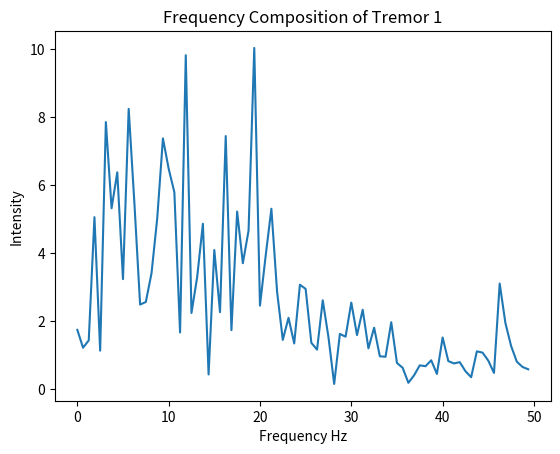
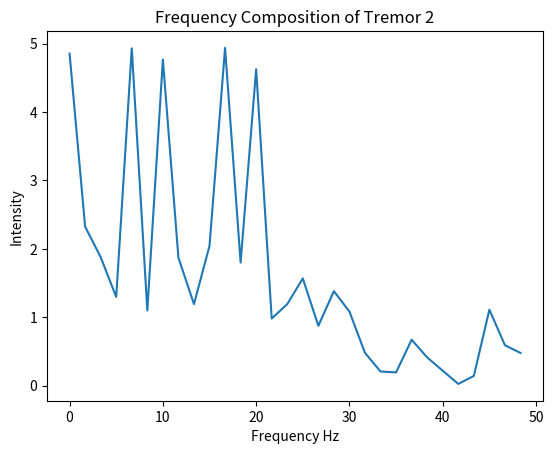
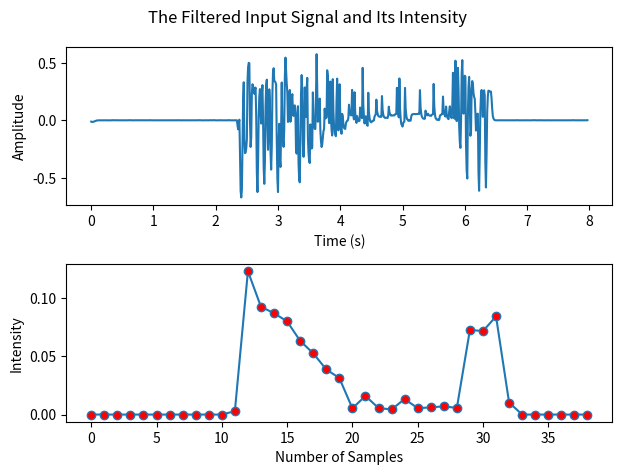

Python code for these plots, in order:

import numpy as np
import matplotlib.pyplot as plt


# Sampling parameters
sampling_freq = 100  # Sampling frequency in Hz
num_samples = 1000    # Number of samples to acquire

# analysis variables
window_size = 20 # for calculating intensities- it's the sample number
tremor_window = (3, 17)  # bounds of data we are using for analysis in Hz
intensity_threshold = 0.025


# functions
def generate_sine_wave(frequency1, amplitude1, duration1, sampling_rate1):
    t = np.linspace(0, duration1, int(duration1 * sampling_rate1), endpoint=False)
    signal = amplitude1 * np.sin(2 * np.pi * frequency1 * t)
    return signal


def tremor_window_fft(fft_result, fft_freq, tremor_window1):  # t window is lower than the upper bound in hz
    new_fft_result = []
    new_fft_freq = []
    for i in range(len(fft_freq)):
        if (abs(fft_freq[i]) >= tremor_window1[0]) and (abs(fft_freq[i]) <= tremor_window1[1]):
            new_fft_result.append(fft_result[i])
            new_fft_freq.append(fft_freq[i])
    return new_fft_result, new_fft_freq
# Function to perform FFT and find the dominant frequency


def analyze_frequency(signal):

    # Perform FFT on the signal
    fft_result = np.fft.fft(signal)
    fft_freq = np.fft.fftfreq(len(signal), (1 / sampling_freq))
    tremor_n = len(dominant_frequency_array) +1
    fft_freq_positive = fft_freq[:len(signal) // 2]

    plt.plot(fft_freq_positive, np.abs(fft_result[:len(signal) // 2]))
    plt.title('Frequency Composition of Tremor ' + str(tremor_n))
    plt.xlabel('Frequency Hz')
    plt.ylabel('Intensity')
    plt.show()
    fft_result, fft_freq = tremor_window_fft(fft_result, fft_freq, tremor_window)

    # Find the index of the maximum magnitude in the FFT result
    if len(fft_result) > 0:
        max_index = np.argmax(np.abs(fft_result))
        # Extract the dominant frequency
        dominant_freq = abs(fft_freq[max_index])
    else:
        dominant_freq = 0
    return dominant_freq


def calculate_intensity(signal):
    ''' the input of this function is a small sample of the signal in the window size.
     The values have to be positive so i will square the input signal'''
    # Calculate the area under the curve using the trapezoidal rule
    signal_array = np.array(signal)
    signal_squared = signal_array*signal_array
    area = np.trapz(signal_squared)
    intensity1 = area / window_size
    return intensity1


def calculate_tremor_length_intensity(tremor_intensities1):
    length = len(tremor_intensities1)*window_size/sampling_freq # length of time of tremor
    total_intensity = 0
    for j in tremor_intensities:
        total_intensity += j
    if length != 0:
        average_intensity = total_intensity/len(tremor_intensities1)

    else:
        average_intensity = 0
    return length, average_intensity


def calculate_values_and_append(tremor_intensities1, tremor_data1):
    length, average_intensity = calculate_tremor_length_intensity(tremor_intensities1)
    dominant_frequency = analyze_frequency(tremor_data1)


    dominant_frequency_array.append(dominant_frequency)
    length_array.append(length)
    average_intensity_array.append(average_intensity)

def readjoystickTextFile(fileName):
    data = []
    xPos_vector = []
    yPos_vector = []
    iteration = []
    j = 0
    with open('./JoystickTextFiles/{}'.format(fileName), 'r') as file:
        for line in file:
            j += 1
            nums = ((line.strip().split(','))) # Convert each line to a float and append to the data list
            values = []
            for i in range(3):
                values.append(float(nums[i]))
            xPos_vector.append(values[1])
            yPos_vector.append(values[2])
            iteration.append(j)
    return xPos_vector, yPos_vector

# Main loop for signal acquisition and analysis

'''listXPOS, listYPOS = readjoystickTextFile(fileName = 'tremor_simulator_100HZ.txt')
position= []
for i in range(len(listXPOS)-1):
    position.append( listXPOS[i] + listYPOS[i]*1j)
plt.plot(listXPOS)
plt.plot(listYPOS)
plt.plot(position)
plt.show()'''

# arrays for analysis
signal_buffer = []
dominant_frequency_array = []
length_array = []
average_intensity_array = []
tremor_data = []
tremor_intensities = []
intensity_of_whole_signal = []
# initial conditions
tremor_present = False  # initial cond for the loops to work
i = 0
tremor_count = 0
input_data = [-0.010523924570242996, -0.012744709273537822, -0.013493383916334537, -0.01235046602026694, -0.010796538126005083, -0.00878833185917242, -0.005758386599972534, -0.004155546860642033, -0.002323483990223113, -0.0006028510953445254, 0.00014109538775002733, 0.0005099564722042538, 0.0006794327171378532, 0.0007287498919811286, 0.001032985891023852, 0.0011049099864130461, 0.0012391669226539323, 0.001017837630125886, 0.0009713096408497067, 0.0009446590685999873, 0.0012098013568432493, 0.0012732628759515863, 0.0012768915925504033, 0.001239188239596175, 0.0009601701062178537, 0.0008812715283652087, 0.000879619006141176, 0.0008810150434510645, -0.00019798810363336888, 0.000597973273924482, 0.000901571728904968, 0.001362772932618505, 0.0012403830365636942, 0.00018279752121200254, 0.0020335673043652205, 0.001528798153373357, 0.001387120900143004, 0.0012803863873061087, 0.0014271450709049012, 0.0014062688314006762, 0.0014068343338571009, 0.001103421967322337, 0.0012868366679311231, 0.0009026889549883545, 0.0011668470562192154, 0.0009512538210938101, 0.000887913078387606, 0.0008432633482732994, 0.0008714748128927086, 0.000901897495515204, 0.0012249878748453666, 0.0010403893123813492, 0.0012832431638774566, 0.001061634381794678, 0.0010242425273733272, 0.000993713006310612, 0.0009942154148940563, 0.0007143515762487659, 0.0009176746378359683, 0.0009807487765152029, 0.0018597929628010532, 0.0018201369175702142, 0.0015325718151107705, 0.001099994654467109, 0.0009463531550423614, 0.00032935830510455455, -0.00036863232222082015, 0.0007840767200146051, 0.0006511070617940401, 0.001200616735612444, 0.0014415350640933217, 0.0013366026169112644, 0.001303183270673039, 0.0021180515126947123, 0.001507790699203676, 0.0012496452806123985, 0.0009818985966759987, 0.0012017784439924163, 0.0006626428856874901, 0.0008098050678831507, 0.0011376511033194987, 0.0007203164580947309, 0.0011175057359821654, 0.001059450714878122, 0.0013238627533361386, 0.0011078834581060189, 0.0010449514578176368, 0.0012998416108090348, 0.0010831090059907414, 0.0009901795749626616, 0.0009882381721940323, 0.0009549276878531784, 0.0009716059887748957, 0.00098048791977828, 0.0020901264361989393, 0.0015808281100497014, 0.0011114175254021766, 0.0006609721932234469, 0.0008082056514138111, 0.0008383804828299458, 0.0008740965650758797, 0.0011381144237399797, 0.001222842412758704, 0.0017558940001357118, 0.0011836468383661335, 0.0012845086199267247, 0.0009947560490628851, 0.0011479123276466746, 0.0008752686662275543, 0.0007994693815110768, 0.0007411715902094947, 0.00050163994323002, 0.0007255508846940352, 0.000911201801068913, 0.0017956468293470473, 0.0015280355190554588, 0.0011506716753836889, 0.0004716991133675054, 0.0011002658474728241, 0.001008252065905619, 0.0012824958953777839, 0.0010207657043768102, 0.0009535626769167464, 0.0008953984254486472, 0.0017970771537739842, 0.0012531367091411331, 0.0010831019173860555, 0.0009145114114628532, 0.000906002760633861, 0.0008806545508310212, 0.0009188231808733745, 0.001190506815067622, 0.0010033336965782208, 0.0009305066227799225, 0.0012598374249439236, 0.001361984108930913, 0.001100938529976829, 0.0007339983351565965, 0.001695940764090166, 0.0014243521853240133, 0.001047176422094214, 0.0011750089727694188, 0.0009385163512100753, 0.0008388419042446027, 0.0008330692899760385, 0.0011290943155301096, 0.0009439707255658389, 0.0011173544980782532, 0.0009619217758184001, 0.0009545622173990492, 0.0009330754111182386, 0.0007005527455474711, 0.0011728255679810638, 0.0007835850034805386, 0.0009473126883253885, 0.001021397366243338, 0.0008017592656462645, 0.001034156602085494, 0.0011320007433237161, 0.0006284905316087906, 0.0013128886946360135, 0.0012252383430251049, 0.0012501815646345851, 0.0014768248534145524, 0.0015469843006252343, 0.0012657524473448124, 0.0011360451295446515, 0.0010709916811113655, 0.0010556810743574951, 0.0009799123222927059, 0.0009832187847314752, -9.387615793756895e-05, 0.0009714131580764659, 0.0013463941989246345, 0.0020788036621039833, 0.0014237422792579835, 0.001218160816499489, 0.0013580829913421959, 0.001146305046836587, 0.00023193925557894735, 0.0008031880421782295, 0.0011323094673647838, 0.0010193254868745838, 0.0009915202997487736, 0.0010840888019598878, 0.0011166691410124524, 0.0011334031022475072, 0.0011673574289251323, 0.0011855173874326247, 0.0008286398690556494, 0.00045062378878314366, 0.0009342883668361085, 0.0021927491897486863, 0.001480967188856954, 0.001231323594175264, 0.0011019432931475524, 0.0021519480898255783, 0.0024032772120246328, 0.0016074741225354065, 0.0009452863709288224, 0.0006332231599639991, 0.0004921033469756676, 0.0005696745718905619, 0.0005977721814871655, 0.0006111102391044253, 0.0006144798137754717, 0.0018162231810599921, 0.0011988834556231655, 0.0012979373232198214, 0.0009940349591659806, 0.00091356040901832, 0.0008468232638127425, 0.0008483850654998765, 0.0008253556487909479, 0.0008355721846523174, 0.0010928588110817317, 0.0010238650301513906, 0.001004250098614521, 0.001289334815277765, 0.001104369916312395, 0.0007656042612933199, 0.002818448834845829, 0.0017555230147378934, 0.0008375671229565382, 0.0007178053088410519, 0.0007371917797554112, 0.0009852478845089226, 0.0008017077705572417, 0.0007496274595057834, 0.0007379376213645233, 0.0009645461176449044, 0.000965158774826752, 0.0010172730504001554, 0.0012611868563354202, 0.0010633154651516936, -0.04346722351857979, -0.07750419698721686, -0.01661462909469956, 0.006240839110223655, -0.3163444726422066, -0.6129502943354848, -0.669251823435723, -0.6002073188089374, -0.20549405376502833, 0.17969331111455544, 0.33153644465827026, -0.1631867897025731, -0.2841232358496516, -0.279442661083634, -0.24316129097277084, -0.16331617821994115, 0.337163078822828, 0.4632280951053677, 0.5002606593789023, 0.49641525410273973, -0.0046050184496264635, -0.23055869350795988, -0.15113936347311807, 0.23216724747513612, 0.31402449379455166, 0.29843459297112046, 0.2635533176922899, 0.23146553467966094, 0.26815102481893416, 0.28491303051990613, 0.03408971071889552, -0.4508393868069639, -0.62215465593606, -0.3602324651276868, 0.04763450041537076, 0.20732764680594706, 0.2723241707564641, 0.07140106950453945, -0.027360046512648284, 0.2249806346280533, 0.30666030858025545, 0.01834609451066188, -0.41205811246877305, -0.5509464050130695, -0.35026937685648313, 0.11803384807250655, 0.29994725346315915, 0.353554138434639, -0.040949207089839956, -0.2551843440525519, -0.09797957388085421, 0.270172597288729, 0.1601424855100776, -0.27337050927684325, -0.427019261864628, -0.23247005406289722, 0.2351308279679717, 0.4184713989324159, 0.4528132575617943, 0.34522854225211075, 0.3386489791350048, 0.3304184708610876, 0.31097581567025967, -0.16298718146991692, -0.5040928001614029, -0.6222280976851162, -0.20190305948256404, -0.029295377132923628, -0.3384595875159016, -0.40431490040280693, -0.08845245010482516, 0.3292075673914727, -0.05187439359860757, -0.1702464668958512, -0.23006321409218278, -0.08003076928420749, 0.37618267212467354, 0.5454256954685861, 0.4321026761940129, 0.32082750799111526, 0.2434782352382895, -0.01341606079633606, -0.007473552429050345, 0.23154169036798622, 0.2641387885430214, -0.011364728231362808, 0.019341355077696465, 0.1772284230187034, 0.22836814480025913, 0.06932948251481075, 0.039245476620304504, 0.1267736009259658, 0.13050059913746487, 0.060979914976419136, -0.2655968511509163, -0.2883572908215124, 0.006357405581817577, 0.12351504976911849, -0.37288168763687496, -0.5163706224157047, -0.5377988342020372, -0.17839391186288106, 0.23162630194418404, 0.39382297406907313, 0.25023964833487194, -0.20106952228499736, -0.31606713575298406, -0.1776526722347227, 0.28681186208772325, 0.13796254442369538, 0.028880207903067445, 0.2696379783147296, 0.3696069984511642, -0.138760308939334, -0.28294170565922994, -0.3520029848675774, -0.3698922868356822, -0.03483159128334978, -0.21572755128822152, -0.24421653115526487, -0.2351015170224855, 0.24302294915800593, 0.03230885444869647, -0.03013914955939423, -0.0731883833608119, -0.0747228287612931, 0.19803611608253968, 0.5753467710009924, 0.27929618034902537, -0.011996229382189694, 0.0829195061939012, 0.00015615297563587038, 0.18920793395721947, -0.0821435295577968, -0.17993581219443722, -0.2310345734783873, -0.20960251187194923, -0.14566565393388542, -0.09216267427124658, -0.07687886598489801, 0.10232141205590672, 0.01743780797771155, 0.029363783154094714, 0.02621105243591093, 0.43542971441756684, 0.3895728434123851, 0.09928523675490686, -0.02276807956469995, -0.02237795803196374, 0.3375858723432459, 0.029926340244744165, -0.07883522289657252, -0.13077466588981068, 0.3584722839172727, 0.07791646283387232, -0.04292188919538975, -0.11023565468922769, -0.1222882602303258, -0.13733659309777235, 0.1663293298307863, 0.3628183648048411, 0.0402972538090669, -0.08649657943053835, -0.03961670928878469, 0.31390497546753604, 0.030167540340447885, -0.06585883325481967, -0.11576846507768668, 0.05684993108419467, 0.03762380262985032, -0.03257089363260868, -0.06525587162779456, -0.0712438758648748, -0.07388100242476114, -0.028717534669420397, -0.0115801918401649, -0.003986460184265184, -0.0012234987216190873, 0.021163321051499207, 0.13646597959667872, 0.07548087151707317, 0.054768020848357635, 0.04353328414929969, 0.04485762540643479, 0.2650299492416788, 0.09837374915326036, 0.03896476837048046, 0.008792010385270221, 0.2444389020108939, 0.06920475164084261, 0.012947673902148238, -0.021451834108897283, 0.0375783666367796, 0.012159672382381803, 0.0017657932102737028, -0.006873724744528076, -0.0029181680796167564, 0.11156411749347717, 0.05074935297283645, 0.030530317576191957, 0.019060593633285383, 0.4566949851148153, 0.13953431795524907, 0.03310798010469573, -0.02633223412716812, 0.012380837147531132, 0.03617384872763307, -0.014572465947396251, -0.04077189957928429, -0.04642650586294195, 0.24009656288407433, 0.07431154789734906, 0.024136982615558078, -0.0072466620887564615, -0.014409657411672105, -0.016332546712937046, -0.006790323875605742, -0.006027557681802076, 0.0003841683157381759, -0.00048504734377297076, 0.031992389240260044, 0.04454661818872041, 0.05153502895677109, 0.18042110827016722, 0.08650704386893815, 0.05858840344118543, 0.03952111755147847, 0.0355700244900472, 0.03117591249533125, 0.03223737111419123, 0.03055106228500737, 0.03182052766576615, 0.21150135520725866, 0.09314940206170008, 0.05298632282293725, 0.0310825275570078, 0.027370528991998988, 0.02164615527270186, 0.02282904017412868, 0.02336167218271812, 0.02259047638826628, 0.020441848179613586, 0.041470337964412574, 0.11895100518477508, 0.0713825275296619, 0.05521671274471274, 0.042832193670287566, 0.0438316445004292, 0.0413592461658312, 0.04340355848155508, 0.04297019600094654, 0.04382812496761024, 0.04358250994215718, 0.05272708210110211, 0.05510280135920187, 0.05614359608835162, 0.2832554203272891, 0.11567243616514056, 0.05772329748841065, 0.026762315575459827, 0.36430125944205694, 0.10307179456992921, 0.016937446803565015, -0.0328321616152103, -0.04012926978703957, -0.053618682031585374, -0.024779946857481416, -0.015267005040579873, -0.010904403138955354, 0.28226906746449376, 0.1049367887911472, 0.046711148410336634, 0.0131879821245392, 0.011078949676678329, -0.001481883093100489, 0.0008798714836297794, -0.003395100684911778, -0.0003338788454356756, -0.002218547860795672, 0.03271131203381117, 0.05031931203967721, 0.053129014549803566, 0.054627360361532595, 0.05516414302858097, 0.05560234305031586, 0.05537212207165676, 0.0539950359393353, 0.05489739598493437, 0.05529890462355169, 0.05572275902429613, 0.05763236298913488, 0.05659211473035408, 0.056242901998768025, 0.2630332181024698, 0.11032958402793558, 0.061146472044394495, 0.033210438662179986, 0.024571296182407387, 0.016275635766021646, 0.015331713017176396, 0.013662721920410181, 0.01566336359014886, 0.08484097374263677, 0.05703583072770346, 0.0488596932819616, 0.0440925748402623, 0.05851715163864424, 0.04637460649346581, 0.043463149881134644, 0.04048515459374835, 0.04061948686040151, 0.039565574862776565, 0.04988612148090743, 0.051612803372125704, 0.0528024623467962, 0.31685721996792116, 0.1227436344418622, 0.05700646458465686, 0.021646903003856188, 0.014887546299905852, 0.005984263087884356, 0.007501281134154825, 0.004073806793698953, 0.006208469089896473, 0.00416948547748186, 0.037906919816852014, 0.04743424356442416, 0.04906728734659449, 0.05357852138347208, 0.05534541897537726, 0.2072593980215719, 0.09599656235165177, 0.05792905620370847, 0.04069100463522557, 0.034064178571260095, 0.12041398055867414, 0.05280292565747924, 0.026739713885755467, 0.015341921467245445, 0.01144971498978875, 0.08076366917775724, 0.12244437185520385, 0.056046293073867326, 0.03135173092076471, 0.019202974041889975, 0.13763602829048482, 0.4137286889347215, 0.12449981724220638, 0.019026444480443883, 0.014174351482943437, 0.5186718302228233, 0.21235962090020488, -0.0065426293067433194, 0.08330444211695032, 0.45628806957896634, 0.2691689216788304, -0.05340619649308409, -0.18792857031380894, -0.23892025553079432, -0.00920117672410603, 0.4092288591423065, 0.5236902216206113, 0.30298897109407313, 0.05891000838483529, 0.1973035133681339, 0.3878641000167645, 0.37961112420282495, -0.20633467347707435, -0.4329274238053735, -0.5046303964150858, 0.05679763478722438, 0.29244988401839456, 0.37792749893916466, 0.18940269867245538, -0.13361635980669817, -0.10047467296611651, 0.2648958866517741, 0.34156352084890934, 0.31429278286199336, 0.23522627472277963, 0.20264778886012372, 0.1882778902908582, 0.07032996896873903, -0.08836056568546247, 0.04514068861333931, 0.054789918496538526, 0.05850554549151191, -0.4502766201844518, -0.6111144050392119, -0.3047016992723441, 0.07088197714571534, 0.21385140349463921, 0.2641469749756204, 0.16817891400485332, 0.030940716215234587, 0.19738321244238316, 0.2610974119237306, 0.22004857595293617, -0.36508643978394, -0.5823789766025508, -0.2885554776105462, 0.07114685583229324, 0.20824254907699694, 0.25887722307169253, 0.251877678257168, 0.2520710882977515, 0.2506652072299829, 0.250909309592641, 0.1904468218107966, 0.10339981700033885, 0.041274996724846726, 0.017956741766768442, 0.007350525403918857, 0.003194986108655491, 0.001459656997350553, 0.0008556284743332816, 0.0006569555950617922, 0.0010137025836160565, 0.0008200674919021204, 0.0008690802843602657, 0.0011042050047654038, 0.0010303179921074442, 0.001005391122880981, 0.0012607664075193377, 0.0010595854135524232, 0.0009873028238752135, 0.0012207656167143657, 0.0013129982459824906, 0.0010515489172137002, 0.0009508846501183263, 0.0012067507131215162, 0.0010073353761475105, 0.0009344077878293347, 0.0009296027850900258, 0.0006650361053608389, 0.0008600021640245217, 0.0009620121091822066, 0.0010404969775388608, 0.0007985119172111109, 0.001011598319266855, 0.0011134650829942201, 0.0011677917632348898, 0.0011784273877305414, 0.0014613896481579479, 0.001499510004365101, 0.0012235109763837418, 0.0008418467885719996, 0.0009969626390345931, 0.0010165001730341218, 0.0021100714885608045, 0.0015840996535695685, 0.0008471365067026192, 0.000828249180723474, 0.0005953472403109755, 0.0008293977965081606, 0.0009219007615554747, 0.0009295611332532025, 0.0009298264914060113, 0.0009322706448184441, 0.0010525974800957363, 0.001140796061666758, 0.0014091620437423798, 0.001482359539729309, 0.0011832943340148103, 0.0010653731055064453, 0.0010164900861813035, 0.0009981454325887276, 0.0007202559055182189, 0.0009164744974709156, 0.0009832389239880814, 0.0007503764730617431, 0.0009860194225202387, 0.0011084142324480038, 0.0014308523383012375, 0.0012500943772505435, 0.0014609200459963535, 0.001227259629070141, 0.001932088529054292, 0.00127528894546999, 0.001061111825197525, 0.0009042752140714858, 0.0008728834642122985, 0.0008340496926058025, 0.000870385969999523, 0.0008689533107633547, 0.0017200707807462183, 0.0011320105927258746, 0.001297354433240274, 0.001029215989030264, 0.0009555136040652057, 0.0006284025422804811, 0.0008271598738012198, 0.000876388431072149, 0.0006517863944654964, 0.0008476953090198192, 0.0010232893194640769, 0.0010946237531529457, 0.0011527219828247719, 0.0011787241946533654, 0.001456327662774648, 0.0012324042949269365, 0.0011502259331150205, 3.342972297794289e-05, 0.0010570154661279224, 0.0011097818128772106, 0.0011840134835973785, 0.0011699924422787465, 0.00200901801177443, 0.0013950134712663043, 0.0012375454939237938, 0.0011282347734195147, 0.0011225533192023539, 0.0009672747742584184, 0.0020311238652525494, 0.0014869509302851136, 0.0010172463219477214, 0.0007944149295033114, 0.000824464466476528, 0.0008187182895509557, 0.0008308182271777112, 0.0008235097277156898, 0.0008305014940306332, 0.0008249792581538351, 0.0017591014912510354, 0.001245919290535795, 0.0013429179123642526, 0.0010474413806798519, 0.0009628037607250471, 0.0011701393849661151, 0.0009696172917926897, 0.0008810394237852917, 0.0008522267763777167, 0.0008349921871213285, 0.0009236317884821522, 0.000961298239661186, 0.001004797969143878, 0.0010257597330097963, 0.001031174234937253, 0.0021437581019191215, 0.0013626628951694843, 0.0013634490990383462, 0.0010202396694933905, 0.001193455441901338, 0.0006522546060627743, 0.0007815096266697436, 0.0010587701554589206, 0.0008993516251713692, 0.001085878912504324, 0.0009908389985991521, 0.0009588259862832529, 0.0004322867987837514, 0.0008409114371510443, 0.0010075343910824867, 0.0013380702795149566, 0.001141383269463326, 0.001122638160876651, 0.0010925604607403168, 0.0011294928103021719, 0.0011308172303096282, 0.0008730605277057005, 0.0010066211638109224, 0.00105265473018068, 0.0018855851406483493]
t = np.arange(0, len(input_data)) / sampling_freq


while i <= (len(input_data)-1):
    signal_buffer.extend([input_data[i]])
    if len(signal_buffer) >= window_size:
        intensity = calculate_intensity(signal_buffer)
        intensity_of_whole_signal.extend([intensity])
        if intensity >= intensity_threshold and tremor_present == False:
            print('tremor started at:', i / sampling_freq)

        if intensity >= intensity_threshold:
            tremor_present = True
            tremor_data.extend(signal_buffer)
            tremor_intensities.extend([intensity])
        if tremor_present:
            if intensity <= intensity_threshold:
                tremor_present = False
                print('tremor ended at:', i/sampling_freq)
                calculate_values_and_append(tremor_intensities, tremor_data)
                tremor_data = []
                tremor_intensities = []

        signal_buffer = []

    i = i+1
if tremor_present:
    tremor_present = False
    calculate_values_and_append(tremor_intensities, tremor_data)
    tremor_data = []


fig, axs = plt.subplots(2)
fig.suptitle('The Filtered Input Signal and Its Intensity')
axs[0].plot(t, input_data)
axs[0].set(ylabel='Amplitude', xlabel='Time (s)')
axs[1].plot(intensity_of_whole_signal, marker='o', markerfacecolor='red', markersize=6)
axs[1].set(ylabel='Intensity', xlabel='Number of Samples')

# Print the analysis outputs
print("Dominant Frequency:", dominant_frequency_array)
print("Length:", length_array)
print("Average Intensity:", average_intensity_array)

plt.tight_layout()
plt.show()
